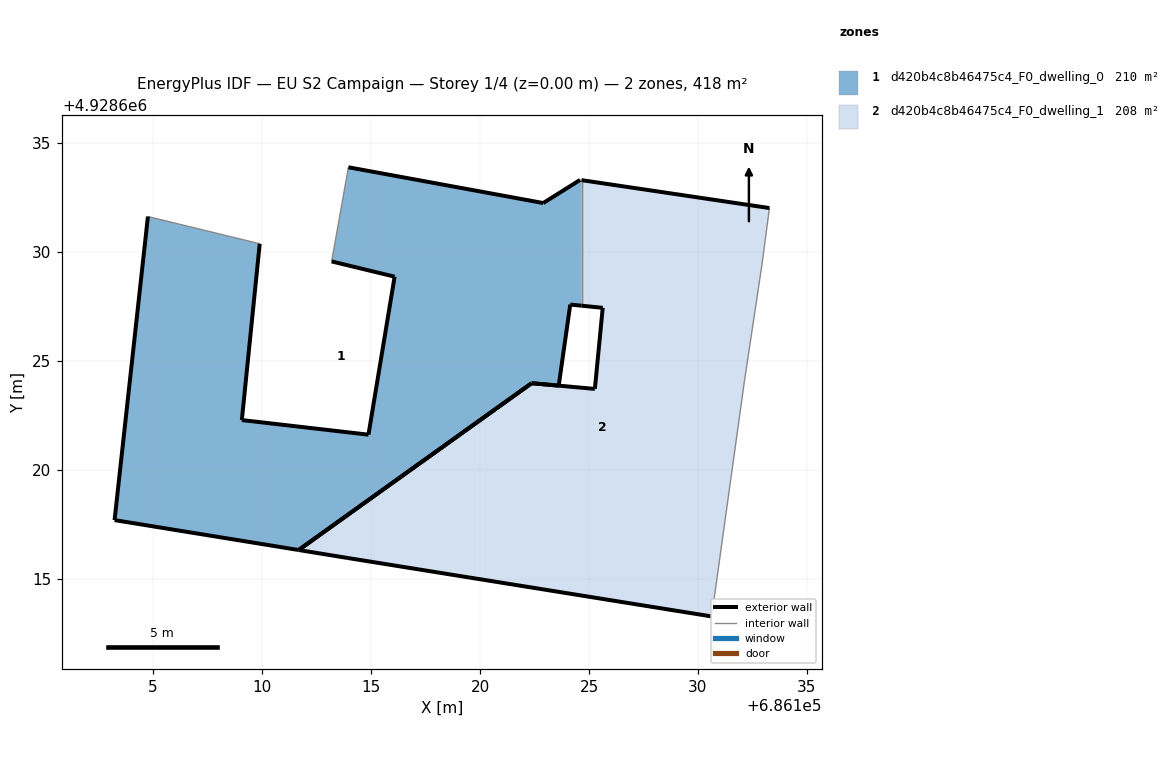
=== STOREY PLAN SPEC (per zone: floor XY polygon, exterior-wall plan segments, windows/doors) ===
zone 1: d420b4c8b46475c4_F0_dwelling_0  (209.5 m²)
  floor: (686123.61, 4928623.87) (686124.14, 4928627.59) (686124.66, 4928627.53) (686124.66, 4928633.29) (686124.59, 4928633.30) (686122.90, 4928632.25) (686113.96, 4928633.89) (686113.19, 4928629.57) (686116.08, 4928628.87) (686114.88, 4928621.62) (686109.07, 4928622.29) (686109.89, 4928630.38) (686104.76, 4928631.63) (686103.23, 4928617.70) (686111.68, 4928616.32) (686122.37, 4928623.98)
  exterior wall: (686111.68, 4928616.32) – (686103.23, 4928617.70)  [8.6 m]
  exterior wall: (686103.23, 4928617.70) – (686104.76, 4928631.63)  [14.0 m]
  exterior wall: (686109.89, 4928630.38) – (686109.07, 4928622.29)  [8.1 m]
  exterior wall: (686109.07, 4928622.29) – (686114.88, 4928621.62)  [5.8 m]
  exterior wall: (686114.88, 4928621.62) – (686116.08, 4928628.87)  [7.3 m]
  exterior wall: (686116.08, 4928628.87) – (686113.19, 4928629.57)  [3.0 m]
  exterior wall: (686113.96, 4928633.89) – (686122.90, 4928632.25)  [9.1 m]
  exterior wall: (686122.90, 4928632.25) – (686124.59, 4928633.30)  [2.0 m]
  exterior wall: (686124.66, 4928627.53) – (686124.14, 4928627.59)  [0.5 m]
  exterior wall: (686124.14, 4928627.59) – (686123.61, 4928623.87)  [3.8 m]
  exterior wall: (686123.61, 4928623.87) – (686122.37, 4928623.98)  [1.2 m]
  exterior wall: (686122.37, 4928623.98) – (686111.68, 4928616.32)  [13.1 m]
  interior walls: 4
zone 2: d420b4c8b46475c4_F0_dwelling_1  (208.1 m²)
  floor: (686130.63, 4928613.28) (686132.13, 4928624.06) (686132.94, 4928629.45) (686133.28, 4928632.01) (686124.66, 4928633.29) (686124.66, 4928627.53) (686125.63, 4928627.44) (686125.27, 4928623.72) (686122.37, 4928623.98) (686122.36, 4928623.97) (686111.68, 4928616.32) (686113.94, 4928615.96)
  exterior wall: (686111.68, 4928616.32) – (686122.36, 4928623.97)  [13.1 m]
  exterior wall: (686122.36, 4928623.97) – (686122.37, 4928623.98)  [0.0 m]
  exterior wall: (686122.37, 4928623.98) – (686125.27, 4928623.72)  [2.9 m]
  exterior wall: (686125.27, 4928623.72) – (686125.63, 4928627.44)  [3.7 m]
  exterior wall: (686125.63, 4928627.44) – (686124.66, 4928627.53)  [1.0 m]
  exterior wall: (686124.66, 4928633.29) – (686133.28, 4928632.01)  [8.7 m]
  exterior wall: (686130.63, 4928613.28) – (686113.94, 4928615.96)  [16.9 m]
  exterior wall: (686113.94, 4928615.96) – (686111.68, 4928616.32)  [2.3 m]
  interior walls: 4

=== DERIVED (storey summary) ===
Building: EU S2 Campaign
Storey: 1 of 4  (floor level z = 0.00 m)
Storey gross floor area: 417.6 m²
Zones on this storey: 2
  - d420b4c8b46475c4_F0_dwelling_0: floor 209.5 m²; exterior wall 76.6 m (229.9 m²); WWR 0.0%
  - d420b4c8b46475c4_F0_dwelling_1: floor 208.1 m²; exterior wall 48.7 m (146.1 m²); WWR 0.0%
Zone adjacency (shared interzone walls):
  - d420b4c8b46475c4_F0_dwelling_0 ↔ d420b4c8b46475c4_F0_dwelling_1